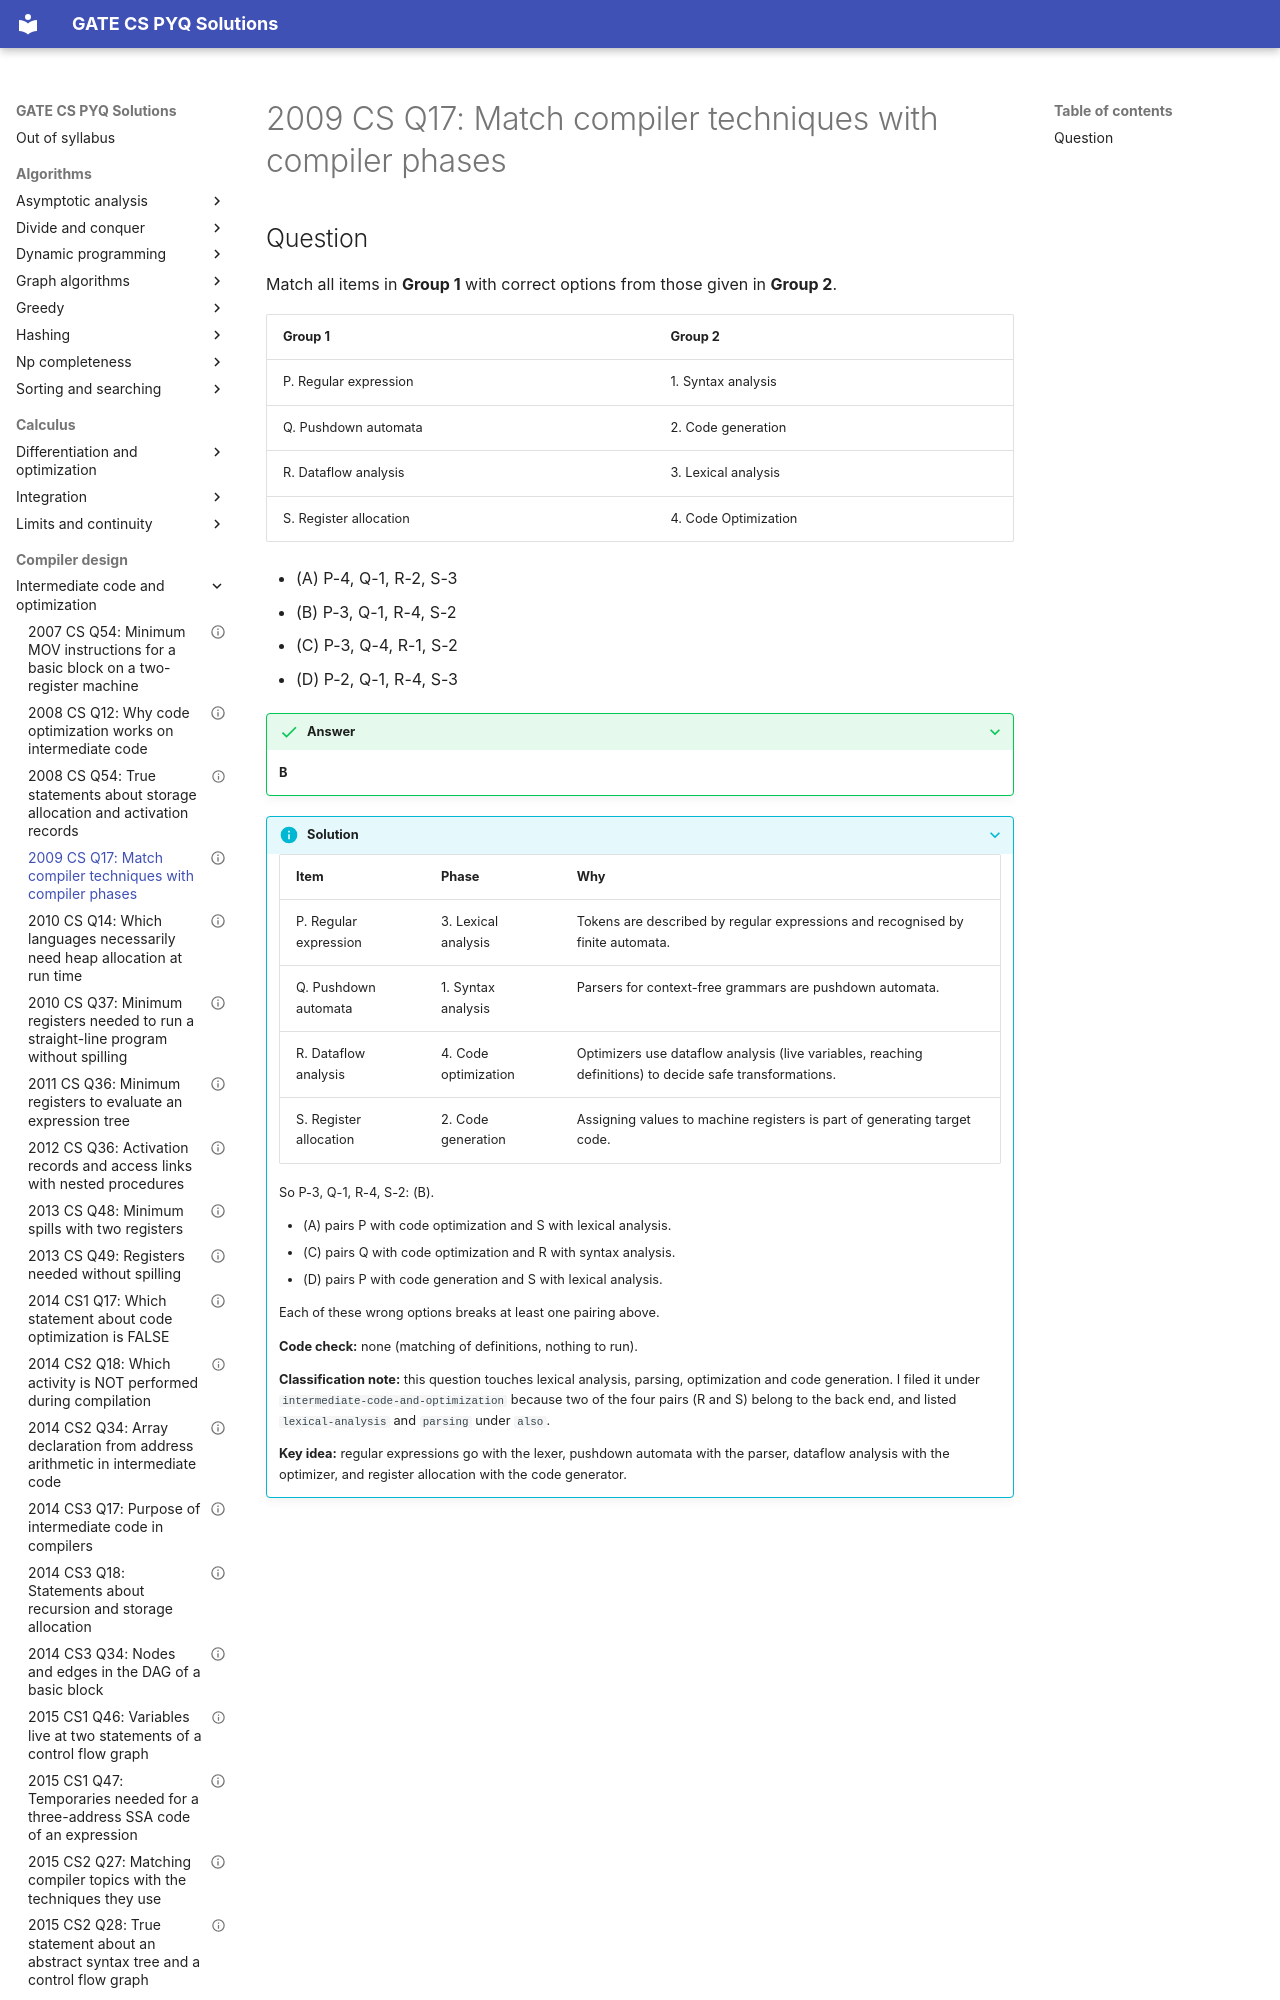

repository: saheenusman/GATE-PYQs · page: compiler-design/intermediate-code-and-optimization/2009-set1-q17/index.html · generator: mkdocs

---
title: "2009 CS Q17: Match compiler techniques with compiler phases"
year: 2009
set: 1
paper: CS
q_no: 17
subject: compiler-design
topic: intermediate-code-and-optimization
also: [lexical-analysis, parsing]
marks: 1
type: MCQ
official_answer: "B"
status: verified
---

# 2009 CS Q17: Match compiler techniques with compiler phases
